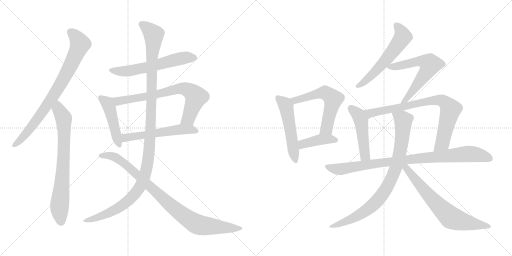
t = 0.00 s
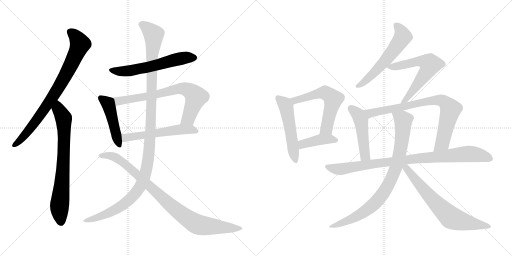
t = 2.92 s
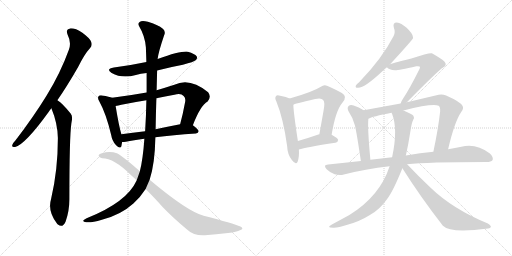
t = 5.84 s
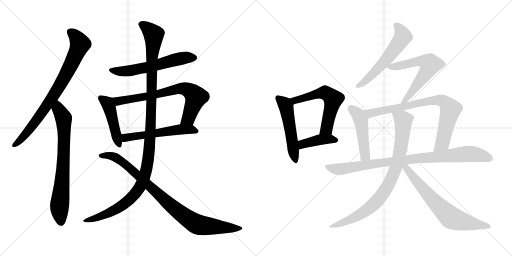
t = 8.76 s
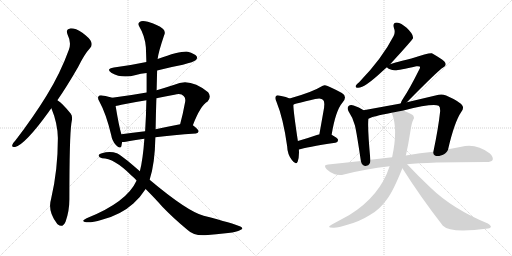
t = 11.68 s
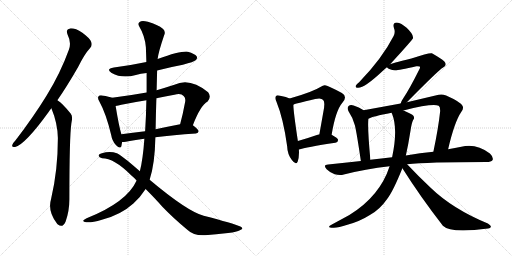
t = 14.60 s

The animated SVG that drew these frames (rendered in a browser with its animation timeline set to each time). Animation: 18 CSS @keyframes rules; one cycle of 14.60 s.

<svg version="1.1" viewBox="0 0 2048 1024" xmlns="http://www.w3.org/2000/svg">
  <g stroke="lightgray" stroke-dasharray="1,1" stroke-width="1" transform="scale(4, 4)">
    <line x1="0" y1="0" x2="256" y2="256"></line>
    <line x1="256" y1="0" x2="0" y2="256"></line>
    <line x1="128" y1="0" x2="128" y2="256"></line>
    <line x1="0" y1="128" x2="256" y2="128"></line>
    <line x1="256" y1="0" x2="512" y2="256"></line>
    <line x1="512" y1="0" x2="256" y2="256"></line>
    <line x1="384" y1="0" x2="384" y2="256"></line>
    <line x1="256" y1="128" x2="512" y2="128"></line>
  </g>
<g transform="scale(1, -1) translate(0, -850)">
   <style type="text/css">
    @keyframes keyframes0 {
      from {
       stroke: black;
       stroke-dashoffset: 801;
       stroke-width: 128;
       }
       72% {
       animation-timing-function: step-end;
       stroke: black;
       stroke-dashoffset: 0;
       stroke-width: 128;
       }
       to {
       stroke: black;
       stroke-width: 1024;
       }
       }
       #make-me-a-hanzi-animation-0 {
         animation: keyframes0 0.901855s both;
         animation-delay: 0.000000s;
         animation-timing-function: linear;
       }
    @keyframes keyframes1 {
      from {
       stroke: black;
       stroke-dashoffset: 740;
       stroke-width: 128;
       }
       71% {
       animation-timing-function: step-end;
       stroke: black;
       stroke-dashoffset: 0;
       stroke-width: 128;
       }
       to {
       stroke: black;
       stroke-width: 1024;
       }
       }
       #make-me-a-hanzi-animation-1 {
         animation: keyframes1 0.852214s both;
         animation-delay: 0.901855s;
         animation-timing-function: linear;
       }
    @keyframes keyframes2 {
      from {
       stroke: black;
       stroke-dashoffset: 590;
       stroke-width: 128;
       }
       66% {
       animation-timing-function: step-end;
       stroke: black;
       stroke-dashoffset: 0;
       stroke-width: 128;
       }
       to {
       stroke: black;
       stroke-width: 1024;
       }
       }
       #make-me-a-hanzi-animation-2 {
         animation: keyframes2 0.730143s both;
         animation-delay: 1.754069s;
         animation-timing-function: linear;
       }
    @keyframes keyframes3 {
      from {
       stroke: black;
       stroke-dashoffset: 462;
       stroke-width: 128;
       }
       60% {
       animation-timing-function: step-end;
       stroke: black;
       stroke-dashoffset: 0;
       stroke-width: 128;
       }
       to {
       stroke: black;
       stroke-width: 1024;
       }
       }
       #make-me-a-hanzi-animation-3 {
         animation: keyframes3 0.625977s both;
         animation-delay: 2.484212s;
         animation-timing-function: linear;
       }
    @keyframes keyframes4 {
      from {
       stroke: black;
       stroke-dashoffset: 727;
       stroke-width: 128;
       }
       70% {
       animation-timing-function: step-end;
       stroke: black;
       stroke-dashoffset: 0;
       stroke-width: 128;
       }
       to {
       stroke: black;
       stroke-width: 1024;
       }
       }
       #make-me-a-hanzi-animation-4 {
         animation: keyframes4 0.841634s both;
         animation-delay: 3.110189s;
         animation-timing-function: linear;
       }
    @keyframes keyframes5 {
      from {
       stroke: black;
       stroke-dashoffset: 554;
       stroke-width: 128;
       }
       64% {
       animation-timing-function: step-end;
       stroke: black;
       stroke-dashoffset: 0;
       stroke-width: 128;
       }
       to {
       stroke: black;
       stroke-width: 1024;
       }
       }
       #make-me-a-hanzi-animation-5 {
         animation: keyframes5 0.700846s both;
         animation-delay: 3.951823s;
         animation-timing-function: linear;
       }
    @keyframes keyframes6 {
      from {
       stroke: black;
       stroke-dashoffset: 1199;
       stroke-width: 128;
       }
       80% {
       animation-timing-function: step-end;
       stroke: black;
       stroke-dashoffset: 0;
       stroke-width: 128;
       }
       to {
       stroke: black;
       stroke-width: 1024;
       }
       }
       #make-me-a-hanzi-animation-6 {
         animation: keyframes6 1.225749s both;
         animation-delay: 4.652669s;
         animation-timing-function: linear;
       }
    @keyframes keyframes7 {
      from {
       stroke: black;
       stroke-dashoffset: 908;
       stroke-width: 128;
       }
       75% {
       animation-timing-function: step-end;
       stroke: black;
       stroke-dashoffset: 0;
       stroke-width: 128;
       }
       to {
       stroke: black;
       stroke-width: 1024;
       }
       }
       #make-me-a-hanzi-animation-7 {
         animation: keyframes7 0.988932s both;
         animation-delay: 5.878418s;
         animation-timing-function: linear;
       }
    @keyframes keyframes8 {
      from {
       stroke: black;
       stroke-dashoffset: 520;
       stroke-width: 128;
       }
       63% {
       animation-timing-function: step-end;
       stroke: black;
       stroke-dashoffset: 0;
       stroke-width: 128;
       }
       to {
       stroke: black;
       stroke-width: 1024;
       }
       }
       #make-me-a-hanzi-animation-8 {
         animation: keyframes8 0.673177s both;
         animation-delay: 6.867350s;
         animation-timing-function: linear;
       }
    @keyframes keyframes9 {
      from {
       stroke: black;
       stroke-dashoffset: 584;
       stroke-width: 128;
       }
       66% {
       animation-timing-function: step-end;
       stroke: black;
       stroke-dashoffset: 0;
       stroke-width: 128;
       }
       to {
       stroke: black;
       stroke-width: 1024;
       }
       }
       #make-me-a-hanzi-animation-9 {
         animation: keyframes9 0.725260s both;
         animation-delay: 7.540527s;
         animation-timing-function: linear;
       }
    @keyframes keyframes10 {
      from {
       stroke: black;
       stroke-dashoffset: 412;
       stroke-width: 128;
       }
       57% {
       animation-timing-function: step-end;
       stroke: black;
       stroke-dashoffset: 0;
       stroke-width: 128;
       }
       to {
       stroke: black;
       stroke-width: 1024;
       }
       }
       #make-me-a-hanzi-animation-10 {
         animation: keyframes10 0.585286s both;
         animation-delay: 8.265787s;
         animation-timing-function: linear;
       }
    @keyframes keyframes11 {
      from {
       stroke: black;
       stroke-dashoffset: 575;
       stroke-width: 128;
       }
       65% {
       animation-timing-function: step-end;
       stroke: black;
       stroke-dashoffset: 0;
       stroke-width: 128;
       }
       to {
       stroke: black;
       stroke-width: 1024;
       }
       }
       #make-me-a-hanzi-animation-11 {
         animation: keyframes11 0.717936s both;
         animation-delay: 8.851073s;
         animation-timing-function: linear;
       }
    @keyframes keyframes12 {
      from {
       stroke: black;
       stroke-dashoffset: 619;
       stroke-width: 128;
       }
       67% {
       animation-timing-function: step-end;
       stroke: black;
       stroke-dashoffset: 0;
       stroke-width: 128;
       }
       to {
       stroke: black;
       stroke-width: 1024;
       }
       }
       #make-me-a-hanzi-animation-12 {
         animation: keyframes12 0.753743s both;
         animation-delay: 9.569009s;
         animation-timing-function: linear;
       }
    @keyframes keyframes13 {
      from {
       stroke: black;
       stroke-dashoffset: 478;
       stroke-width: 128;
       }
       61% {
       animation-timing-function: step-end;
       stroke: black;
       stroke-dashoffset: 0;
       stroke-width: 128;
       }
       to {
       stroke: black;
       stroke-width: 1024;
       }
       }
       #make-me-a-hanzi-animation-13 {
         animation: keyframes13 0.638997s both;
         animation-delay: 10.322752s;
         animation-timing-function: linear;
       }
    @keyframes keyframes14 {
      from {
       stroke: black;
       stroke-dashoffset: 796;
       stroke-width: 128;
       }
       72% {
       animation-timing-function: step-end;
       stroke: black;
       stroke-dashoffset: 0;
       stroke-width: 128;
       }
       to {
       stroke: black;
       stroke-width: 1024;
       }
       }
       #make-me-a-hanzi-animation-14 {
         animation: keyframes14 0.897786s both;
         animation-delay: 10.961749s;
         animation-timing-function: linear;
       }
    @keyframes keyframes15 {
      from {
       stroke: black;
       stroke-dashoffset: 914;
       stroke-width: 128;
       }
       75% {
       animation-timing-function: step-end;
       stroke: black;
       stroke-dashoffset: 0;
       stroke-width: 128;
       }
       to {
       stroke: black;
       stroke-width: 1024;
       }
       }
       #make-me-a-hanzi-animation-15 {
         animation: keyframes15 0.993815s both;
         animation-delay: 11.859535s;
         animation-timing-function: linear;
       }
    @keyframes keyframes16 {
      from {
       stroke: black;
       stroke-dashoffset: 850;
       stroke-width: 128;
       }
       73% {
       animation-timing-function: step-end;
       stroke: black;
       stroke-dashoffset: 0;
       stroke-width: 128;
       }
       to {
       stroke: black;
       stroke-width: 1024;
       }
       }
       #make-me-a-hanzi-animation-16 {
         animation: keyframes16 0.941732s both;
         animation-delay: 12.853350s;
         animation-timing-function: linear;
       }
    @keyframes keyframes17 {
      from {
       stroke: black;
       stroke-dashoffset: 684;
       stroke-width: 128;
       }
       69% {
       animation-timing-function: step-end;
       stroke: black;
       stroke-dashoffset: 0;
       stroke-width: 128;
       }
       to {
       stroke: black;
       stroke-width: 1024;
       }
       }
       #make-me-a-hanzi-animation-17 {
         animation: keyframes17 0.806641s both;
         animation-delay: 13.795082s;
         animation-timing-function: linear;
       }
</style>
<path d="M 229.5 449.5 Q 269.5 507.5 312.5 582.5 Q 337.5 633.5 360.5 658.5 Q 370.5 668.5 364.5 683.5 Q 360.5 696.5 329.5 719.5 Q 301.5 737.5 280.5 736.5 Q 261.5 733.5 270.5 711.5 Q 286.5 680.5 275.5 651.5 Q 241.5 557.5 186.5 468.5 Q 134.5 383.5 61.5 288.5 Q 51.5 278.5 49.5 271.5 Q 45.5 259.5 60.5 262.5 Q 100.5 272.5 194.5 402.5 Q 198.5 409.5 205.5 417.5 L 229.5 449.5 Z" fill="lightgray"></path> 
<path d="M 205.5 417.5 Q 230.5 357.5 231.5 298.5 Q 231.5 169.5 204.5 55.5 Q 189.5 6.5 226.5 -41.5 Q 227.5 -44.5 231.5 -47.5 Q 250.5 -63.5 262.5 -35.5 Q 277.5 6.5 277.5 54.5 Q 277.5 301.5 285.5 357.5 Q 292.5 385.5 282.5 396.5 Q 264.5 418.5 250.5 432.5 Q 241.5 442.5 229.5 449.5 C 204.5 466.5 194.5 445.5 205.5 417.5 Z" fill="lightgray"></path> 
<path d="M 628.5 568.5 Q 677.5 581.5 731.5 591.5 Q 776.5 603.5 782.5 609.5 Q 791.5 616.5 786.5 625.5 Q 779.5 635.5 751.5 643.5 Q 724.5 647.5 630.5 614.5 L 585.5 602.5 Q 524.5 589.5 455.5 580.5 Q 421.5 574.5 446.5 558.5 Q 488.5 534.5 543.5 550.5 Q 562.5 556.5 586.5 558.5 L 628.5 568.5 Z" fill="lightgray"></path> 
<path d="M 448.5 459.5 Q 438.5 463.5 408.5 468.5 Q 396.5 469.5 394.5 465.5 Q 388.5 459.5 397.5 444.5 Q 424.5 395.5 444.5 311.5 Q 448.5 286.5 463.5 270.5 Q 481.5 251.5 485.5 265.5 Q 486.5 272.5 488.5 282.5 L 485.5 313.5 Q 475.5 346.5 462.5 426.5 C 457.5 456.5 457.5 456.5 448.5 459.5 Z" fill="lightgray"></path> 
<path d="M 771.5 349.5 Q 801.5 428.5 830.5 444.5 Q 846.5 463.5 832.5 481.5 Q 759.5 541.5 697.5 511.5 Q 660.5 499.5 626.5 489.5 L 586.5 480.5 Q 519.5 468.5 448.5 459.5 C 418.5 455.5 433.5 421.5 462.5 426.5 Q 472.5 427.5 485.5 431.5 Q 534.5 441.5 585.5 449.5 L 625.5 457.5 Q 659.5 464.5 697.5 471.5 Q 724.5 478.5 734.5 466.5 Q 743.5 459.5 740.5 442.5 Q 731.5 393.5 720.5 353.5 C 712.5 324.5 760.5 321.5 771.5 349.5 Z" fill="lightgray"></path> 
<path d="M 621.5 301.5 Q 690.5 310.5 783.5 316.5 Q 793.5 317.5 794.5 325.5 Q 794.5 332.5 771.5 349.5 C 757.5 360.5 749.5 359.5 720.5 353.5 Q 668.5 343.5 622.5 333.5 L 580.5 325.5 Q 529.5 319.5 485.5 313.5 C 455.5 309.5 458.5 281.5 488.5 282.5 Q 495.5 282.5 503.5 283.5 Q 533.5 290.5 577.5 295.5 L 621.5 301.5 Z" fill="lightgray"></path> 
<path d="M 598.5 131.5 Q 619.5 194.5 621.5 301.5 L 622.5 333.5 Q 623.5 397.5 625.5 457.5 L 626.5 489.5 Q 627.5 529.5 628.5 568.5 L 630.5 614.5 Q 633.5 641.5 656.5 709.5 Q 663.5 722.5 652.5 734.5 Q 630.5 752.5 591.5 763.5 Q 566.5 769.5 558.5 762.5 Q 549.5 755.5 557.5 743.5 Q 579.5 707.5 583.5 661.5 Q 584.5 633.5 585.5 602.5 L 586.5 558.5 Q 586.5 519.5 586.5 480.5 L 585.5 449.5 Q 584.5 388.5 580.5 325.5 L 577.5 295.5 Q 571.5 211.5 559.5 165.5 L 546.5 128.5 Q 507.5 41.5 346.5 -22.5 Q 333.5 -28.5 332.5 -32.5 Q 333.5 -36.5 344.5 -38.5 Q 363.5 -41.5 407.5 -28.5 Q 482.5 -9.5 533.5 36.5 Q 561.5 61.5 582.5 94.5 L 598.5 131.5 Z" fill="lightgray"></path> 
<path d="M 582.5 94.5 Q 622.5 54.5 649.5 23.5 Q 692.5 -21.5 750.5 -69.5 Q 775.5 -93.5 820.5 -90.5 Q 863.5 -86.5 912.5 -81.5 Q 948.5 -77.5 959.5 -70.5 Q 978.5 -64.5 961.5 -55.5 Q 934.5 -43.5 814.5 -12.5 Q 748.5 5.5 598.5 131.5 L 559.5 165.5 Q 480.5 234.5 467.5 237.5 Q 439.5 246.5 407.5 237.5 Q 394.5 234.5 394.5 227.5 Q 395.5 220.5 408.5 217.5 Q 456.5 217.5 523.5 150.5 Q 535.5 140.5 546.5 128.5 L 582.5 94.5 Z" fill="lightgray"></path> 
<path d="M 1158.5 456.0 Q 1146.5 462.0 1120.5 467.0 Q 1107.5 471.0 1104.5 466.0 Q 1097.5 460.0 1105.5 444.0 Q 1133.5 375.0 1148.5 266.0 Q 1149.5 233.0 1167.5 210.0 Q 1183.5 188.0 1190.5 203.0 Q 1197.5 221.0 1195.5 252.0 L 1191.5 286.0 Q 1173.5 404.0 1173.5 431.0 C 1172.5 450.0 1172.5 450.0 1158.5 456.0 Z" fill="lightgray"></path> 
<path d="M 1326.5 311.0 Q 1342.5 408.0 1369.5 439.0 Q 1391.5 464.0 1367.5 478.0 Q 1306.5 511.0 1298.5 509.0 Q 1291.5 509.0 1283.5 503.0 Q 1250.5 482.0 1158.5 456.0 C 1129.5 448.0 1145.5 420.0 1173.5 431.0 Q 1174.5 434.0 1260.5 454.0 Q 1285.5 460.0 1292.5 450.0 Q 1301.5 443.0 1293.5 403.0 L 1277.5 313.0 C 1272.5 283.0 1321.5 281.0 1326.5 311.0 Z" fill="lightgray"></path> 
<path d="M 1195.5 252.0 Q 1223.5 261.0 1341.5 279.0 Q 1351.5 280.0 1352.5 290.0 Q 1352.5 297.0 1326.5 311.0 L 1277.5 313.0 Q 1274.5 313.0 1273.5 312.0 Q 1227.5 296.0 1191.5 286.0 C 1162.5 278.0 1166.5 244.0 1195.5 252.0 Z" fill="lightgray"></path> 
<path d="M 1560.5 593.0 Q 1651.5 692.0 1652.5 698.0 Q 1651.5 701.0 1651.5 703.0 Q 1650.5 716.0 1626.5 739.0 Q 1604.5 758.0 1587.5 760.0 Q 1569.5 760.0 1575.5 739.0 Q 1582.5 721.0 1574.5 706.0 Q 1528.5 616.0 1436.5 521.0 Q 1426.5 514.0 1423.5 508.0 Q 1419.5 498.0 1432.5 499.0 Q 1459.5 499.0 1530.5 566.0 Q 1537.5 573.0 1547.5 581.0 L 1560.5 593.0 Z" fill="lightgray"></path> 
<path d="M 1627.5 441.0 Q 1754.5 570.0 1772.5 580.0 Q 1790.5 590.0 1777.5 604.0 Q 1764.5 616.0 1727.5 637.0 Q 1717.5 640.0 1645.5 616.0 Q 1561.5 595.0 1560.5 593.0 C 1540.5 586.0 1540.5 586.0 1547.5 581.0 Q 1556.5 571.0 1579.5 569.0 Q 1591.5 568.0 1665.5 585.0 Q 1675.5 586.0 1678.5 584.0 Q 1682.5 581.0 1676.5 571.0 Q 1637.5 493.0 1612.5 456.0 Q 1603.5 443.0 1602.5 436.0 C 1591.5 408.0 1606.5 420.0 1627.5 441.0 Z" fill="lightgray"></path> 
<path d="M 1454.5 409.0 Q 1435.5 422.0 1414.5 428.0 Q 1401.5 432.0 1394.5 426.0 Q 1387.5 420.0 1393.5 406.0 Q 1411.5 379.0 1419.5 349.0 Q 1426.5 321.0 1443.5 206.0 C 1447.5 176.0 1484.5 181.0 1481.5 211.0 Q 1469.5 340.0 1473.5 375.0 C 1475.5 396.0 1475.5 396.0 1454.5 409.0 Z" fill="lightgray"></path> 
<path d="M 1792.5 253.0 Q 1817.5 362.0 1845.5 403.0 Q 1855.5 415.0 1850.5 426.0 Q 1843.5 442.0 1784.5 468.0 Q 1768.5 475.0 1754.5 471.0 L 1627.5 441.0 L 1602.5 436.0 L 1454.5 409.0 C 1424.5 404.0 1445.5 364.0 1473.5 375.0 Q 1488.5 384.0 1566.5 399.0 L 1613.5 408.0 Q 1731.5 438.0 1754.5 427.0 Q 1761.5 423.0 1760.5 404.0 Q 1753.5 338.0 1733.5 243.0 C 1727.5 214.0 1785.5 224.0 1792.5 253.0 Z" fill="lightgray"></path> 
<path d="M 1628.5 193.0 Q 1706.5 202.0 1945.5 202.0 Q 1964.5 202.0 1970.5 210.0 Q 1974.5 222.0 1959.5 236.0 Q 1904.5 278.0 1845.5 263.0 Q 1820.5 259.0 1792.5 253.0 L 1733.5 243.0 Q 1681.5 239.0 1623.5 228.0 L 1568.5 221.0 Q 1525.5 217.0 1481.5 211.0 L 1443.5 206.0 Q 1379.5 200.0 1312.5 192.0 Q 1290.5 191.0 1306.5 173.0 Q 1319.5 160.0 1338.5 153.0 Q 1359.5 147.0 1375.5 152.0 Q 1460.5 174.0 1558.5 185.0 L 1628.5 193.0 Z" fill="lightgray"></path> 
<path d="M 1558.5 185.0 Q 1519.5 65.0 1397.5 -10.0 L 1327.5 -48.0 Q 1302.5 -61.0 1332.5 -61.0 Q 1351.5 -62.0 1389.5 -49.0 Q 1438.5 -36.0 1479.5 -10.0 Q 1518.5 11.0 1548.5 54.0 Q 1572.5 85.0 1609.5 177.0 L 1623.5 228.0 Q 1633.5 273.0 1642.5 330.0 Q 1646.5 358.0 1652.5 370.0 Q 1659.5 377.0 1653.5 387.0 Q 1647.5 394.0 1618.5 406.0 Q 1615.5 407.0 1613.5 408.0 C 1585.5 420.0 1556.5 427.0 1566.5 399.0 Q 1566.5 398.0 1568.5 394.0 Q 1592.5 334.0 1568.5 221.0 L 1558.5 185.0 Z" fill="lightgray"></path> 
<path d="M 1609.5 177.0 Q 1679.5 66.0 1771.5 -53.0 Q 1801.5 -84.0 1952.5 -64.0 Q 1962.5 -63.0 1963.5 -57.0 Q 1964.5 -53.0 1951.5 -44.0 Q 1810.5 14.0 1721.5 100.0 Q 1676.5 142.0 1628.5 193.0 C 1607.5 215.0 1593.5 202.0 1609.5 177.0 Z" fill="lightgray"></path> 
      <clipPath id="make-me-a-hanzi-clip-0">
      <path d="M 229.5 449.5 Q 269.5 507.5 312.5 582.5 Q 337.5 633.5 360.5 658.5 Q 370.5 668.5 364.5 683.5 Q 360.5 696.5 329.5 719.5 Q 301.5 737.5 280.5 736.5 Q 261.5 733.5 270.5 711.5 Q 286.5 680.5 275.5 651.5 Q 241.5 557.5 186.5 468.5 Q 134.5 383.5 61.5 288.5 Q 51.5 278.5 49.5 271.5 Q 45.5 259.5 60.5 262.5 Q 100.5 272.5 194.5 402.5 Q 198.5 409.5 205.5 417.5 L 229.5 449.5 Z" fill="lightgray"></path>
      </clipPath>
      <path clip-path="url(#make-me-a-hanzi-clip-0)" d="M 281.5 721.5 L 299.5 707.5 L 319.5 672.5 L 275.5 574.5 L 222.5 480.5 L 146.5 368.5 L 85.5 294.5 L 58.5 271.5 " fill="none" id="make-me-a-hanzi-animation-0" stroke-dasharray="673 1346" stroke-linecap="round"></path>

      <clipPath id="make-me-a-hanzi-clip-1">
      <path d="M 205.5 417.5 Q 230.5 357.5 231.5 298.5 Q 231.5 169.5 204.5 55.5 Q 189.5 6.5 226.5 -41.5 Q 227.5 -44.5 231.5 -47.5 Q 250.5 -63.5 262.5 -35.5 Q 277.5 6.5 277.5 54.5 Q 277.5 301.5 285.5 357.5 Q 292.5 385.5 282.5 396.5 Q 264.5 418.5 250.5 432.5 Q 241.5 442.5 229.5 449.5 C 204.5 466.5 194.5 445.5 205.5 417.5 Z" fill="lightgray"></path>
      </clipPath>
      <path clip-path="url(#make-me-a-hanzi-clip-1)" d="M 231.5 439.5 L 235.5 411.5 L 254.5 377.5 L 256.5 332.5 L 250.5 139.5 L 237.5 14.5 L 243.5 -38.5 " fill="none" id="make-me-a-hanzi-animation-1" stroke-dasharray="612 1224" stroke-linecap="round"></path>

      <clipPath id="make-me-a-hanzi-clip-2">
      <path d="M 628.5 568.5 Q 677.5 581.5 731.5 591.5 Q 776.5 603.5 782.5 609.5 Q 791.5 616.5 786.5 625.5 Q 779.5 635.5 751.5 643.5 Q 724.5 647.5 630.5 614.5 L 585.5 602.5 Q 524.5 589.5 455.5 580.5 Q 421.5 574.5 446.5 558.5 Q 488.5 534.5 543.5 550.5 Q 562.5 556.5 586.5 558.5 L 628.5 568.5 Z" fill="lightgray"></path>
      </clipPath>
      <path clip-path="url(#make-me-a-hanzi-clip-2)" d="M 448.5 570.5 L 517.5 566.5 L 740.5 619.5 L 776.5 619.5 " fill="none" id="make-me-a-hanzi-animation-2" stroke-dasharray="462 924" stroke-linecap="round"></path>

      <clipPath id="make-me-a-hanzi-clip-3">
      <path d="M 448.5 459.5 Q 438.5 463.5 408.5 468.5 Q 396.5 469.5 394.5 465.5 Q 388.5 459.5 397.5 444.5 Q 424.5 395.5 444.5 311.5 Q 448.5 286.5 463.5 270.5 Q 481.5 251.5 485.5 265.5 Q 486.5 272.5 488.5 282.5 L 485.5 313.5 Q 475.5 346.5 462.5 426.5 C 457.5 456.5 457.5 456.5 448.5 459.5 Z" fill="lightgray"></path>
      </clipPath>
      <path clip-path="url(#make-me-a-hanzi-clip-3)" d="M 403.5 458.5 L 432.5 433.5 L 475.5 271.5 " fill="none" id="make-me-a-hanzi-animation-3" stroke-dasharray="334 668" stroke-linecap="round"></path>

      <clipPath id="make-me-a-hanzi-clip-4">
      <path d="M 771.5 349.5 Q 801.5 428.5 830.5 444.5 Q 846.5 463.5 832.5 481.5 Q 759.5 541.5 697.5 511.5 Q 660.5 499.5 626.5 489.5 L 586.5 480.5 Q 519.5 468.5 448.5 459.5 C 418.5 455.5 433.5 421.5 462.5 426.5 Q 472.5 427.5 485.5 431.5 Q 534.5 441.5 585.5 449.5 L 625.5 457.5 Q 659.5 464.5 697.5 471.5 Q 724.5 478.5 734.5 466.5 Q 743.5 459.5 740.5 442.5 Q 731.5 393.5 720.5 353.5 C 712.5 324.5 760.5 321.5 771.5 349.5 Z" fill="lightgray"></path>
      </clipPath>
      <path clip-path="url(#make-me-a-hanzi-clip-4)" d="M 456.5 456.5 L 475.5 446.5 L 589.5 464.5 L 711.5 495.5 L 734.5 496.5 L 755.5 489.5 L 784.5 462.5 L 754.5 377.5 L 727.5 358.5 " fill="none" id="make-me-a-hanzi-animation-4" stroke-dasharray="599 1198" stroke-linecap="round"></path>

      <clipPath id="make-me-a-hanzi-clip-5">
      <path d="M 621.5 301.5 Q 690.5 310.5 783.5 316.5 Q 793.5 317.5 794.5 325.5 Q 794.5 332.5 771.5 349.5 C 757.5 360.5 749.5 359.5 720.5 353.5 Q 668.5 343.5 622.5 333.5 L 580.5 325.5 Q 529.5 319.5 485.5 313.5 C 455.5 309.5 458.5 281.5 488.5 282.5 Q 495.5 282.5 503.5 283.5 Q 533.5 290.5 577.5 295.5 L 621.5 301.5 Z" fill="lightgray"></path>
      </clipPath>
      <path clip-path="url(#make-me-a-hanzi-clip-5)" d="M 495.5 290.5 L 509.5 301.5 L 716.5 332.5 L 763.5 333.5 L 785.5 325.5 " fill="none" id="make-me-a-hanzi-animation-5" stroke-dasharray="426 852" stroke-linecap="round"></path>

      <clipPath id="make-me-a-hanzi-clip-6">
      <path d="M 598.5 131.5 Q 619.5 194.5 621.5 301.5 L 622.5 333.5 Q 623.5 397.5 625.5 457.5 L 626.5 489.5 Q 627.5 529.5 628.5 568.5 L 630.5 614.5 Q 633.5 641.5 656.5 709.5 Q 663.5 722.5 652.5 734.5 Q 630.5 752.5 591.5 763.5 Q 566.5 769.5 558.5 762.5 Q 549.5 755.5 557.5 743.5 Q 579.5 707.5 583.5 661.5 Q 584.5 633.5 585.5 602.5 L 586.5 558.5 Q 586.5 519.5 586.5 480.5 L 585.5 449.5 Q 584.5 388.5 580.5 325.5 L 577.5 295.5 Q 571.5 211.5 559.5 165.5 L 546.5 128.5 Q 507.5 41.5 346.5 -22.5 Q 333.5 -28.5 332.5 -32.5 Q 333.5 -36.5 344.5 -38.5 Q 363.5 -41.5 407.5 -28.5 Q 482.5 -9.5 533.5 36.5 Q 561.5 61.5 582.5 94.5 L 598.5 131.5 Z" fill="lightgray"></path>
      </clipPath>
      <path clip-path="url(#make-me-a-hanzi-clip-6)" d="M 566.5 752.5 L 601.5 726.5 L 614.5 708.5 L 607.5 626.5 L 599.5 274.5 L 581.5 155.5 L 550.5 88.5 L 502.5 38.5 L 411.5 -12.5 L 339.5 -34.5 " fill="none" id="make-me-a-hanzi-animation-6" stroke-dasharray="1071 2142" stroke-linecap="round"></path>

      <clipPath id="make-me-a-hanzi-clip-7">
      <path d="M 582.5 94.5 Q 622.5 54.5 649.5 23.5 Q 692.5 -21.5 750.5 -69.5 Q 775.5 -93.5 820.5 -90.5 Q 863.5 -86.5 912.5 -81.5 Q 948.5 -77.5 959.5 -70.5 Q 978.5 -64.5 961.5 -55.5 Q 934.5 -43.5 814.5 -12.5 Q 748.5 5.5 598.5 131.5 L 559.5 165.5 Q 480.5 234.5 467.5 237.5 Q 439.5 246.5 407.5 237.5 Q 394.5 234.5 394.5 227.5 Q 395.5 220.5 408.5 217.5 Q 456.5 217.5 523.5 150.5 Q 535.5 140.5 546.5 128.5 L 582.5 94.5 Z" fill="lightgray"></path>
      </clipPath>
      <path clip-path="url(#make-me-a-hanzi-clip-7)" d="M 401.5 227.5 L 444.5 226.5 L 493.5 200.5 L 705.5 9.5 L 787.5 -46.5 L 955.5 -62.5 " fill="none" id="make-me-a-hanzi-animation-7" stroke-dasharray="780 1560" stroke-linecap="round"></path>

      <clipPath id="make-me-a-hanzi-clip-8">
      <path d="M 1158.5 456.0 Q 1146.5 462.0 1120.5 467.0 Q 1107.5 471.0 1104.5 466.0 Q 1097.5 460.0 1105.5 444.0 Q 1133.5 375.0 1148.5 266.0 Q 1149.5 233.0 1167.5 210.0 Q 1183.5 188.0 1190.5 203.0 Q 1197.5 221.0 1195.5 252.0 L 1191.5 286.0 Q 1173.5 404.0 1173.5 431.0 C 1172.5 450.0 1172.5 450.0 1158.5 456.0 Z" fill="lightgray"></path>
      </clipPath>
      <path clip-path="url(#make-me-a-hanzi-clip-8)" d="M 1111.5 458.0 L 1135.5 438.0 L 1145.5 419.0 L 1179.5 210.0 " fill="none" id="make-me-a-hanzi-animation-8" stroke-dasharray="392 784" stroke-linecap="round"></path>

      <clipPath id="make-me-a-hanzi-clip-9">
      <path d="M 1326.5 311.0 Q 1342.5 408.0 1369.5 439.0 Q 1391.5 464.0 1367.5 478.0 Q 1306.5 511.0 1298.5 509.0 Q 1291.5 509.0 1283.5 503.0 Q 1250.5 482.0 1158.5 456.0 C 1129.5 448.0 1145.5 420.0 1173.5 431.0 Q 1174.5 434.0 1260.5 454.0 Q 1285.5 460.0 1292.5 450.0 Q 1301.5 443.0 1293.5 403.0 L 1277.5 313.0 C 1272.5 283.0 1321.5 281.0 1326.5 311.0 Z" fill="lightgray"></path>
      </clipPath>
      <path clip-path="url(#make-me-a-hanzi-clip-9)" d="M 1171.5 438.0 L 1190.5 453.0 L 1291.5 479.0 L 1300.5 480.0 L 1321.5 466.0 L 1332.5 454.0 L 1331.5 444.0 L 1306.5 336.0 L 1283.5 320.0 " fill="none" id="make-me-a-hanzi-animation-9" stroke-dasharray="456 912" stroke-linecap="round"></path>

      <clipPath id="make-me-a-hanzi-clip-10">
      <path d="M 1195.5 252.0 Q 1223.5 261.0 1341.5 279.0 Q 1351.5 280.0 1352.5 290.0 Q 1352.5 297.0 1326.5 311.0 L 1277.5 313.0 Q 1274.5 313.0 1273.5 312.0 Q 1227.5 296.0 1191.5 286.0 C 1162.5 278.0 1166.5 244.0 1195.5 252.0 Z" fill="lightgray"></path>
      </clipPath>
      <path clip-path="url(#make-me-a-hanzi-clip-10)" d="M 1197.5 258.0 L 1211.5 274.0 L 1272.5 290.0 L 1319.5 294.0 L 1343.5 288.0 " fill="none" id="make-me-a-hanzi-animation-10" stroke-dasharray="284 568" stroke-linecap="round"></path>

      <clipPath id="make-me-a-hanzi-clip-11">
      <path d="M 1560.5 593.0 Q 1651.5 692.0 1652.5 698.0 Q 1651.5 701.0 1651.5 703.0 Q 1650.5 716.0 1626.5 739.0 Q 1604.5 758.0 1587.5 760.0 Q 1569.5 760.0 1575.5 739.0 Q 1582.5 721.0 1574.5 706.0 Q 1528.5 616.0 1436.5 521.0 Q 1426.5 514.0 1423.5 508.0 Q 1419.5 498.0 1432.5 499.0 Q 1459.5 499.0 1530.5 566.0 Q 1537.5 573.0 1547.5 581.0 L 1560.5 593.0 Z" fill="lightgray"></path>
      </clipPath>
      <path clip-path="url(#make-me-a-hanzi-clip-11)" d="M 1586.5 747.0 L 1610.5 710.0 L 1604.5 690.0 L 1553.5 619.0 L 1509.5 571.0 L 1468.5 532.0 L 1431.5 507.0 " fill="none" id="make-me-a-hanzi-animation-11" stroke-dasharray="447 894" stroke-linecap="round"></path>

      <clipPath id="make-me-a-hanzi-clip-12">
      <path d="M 1627.5 441.0 Q 1754.5 570.0 1772.5 580.0 Q 1790.5 590.0 1777.5 604.0 Q 1764.5 616.0 1727.5 637.0 Q 1717.5 640.0 1645.5 616.0 Q 1561.5 595.0 1560.5 593.0 C 1540.5 586.0 1540.5 586.0 1547.5 581.0 Q 1556.5 571.0 1579.5 569.0 Q 1591.5 568.0 1665.5 585.0 Q 1675.5 586.0 1678.5 584.0 Q 1682.5 581.0 1676.5 571.0 Q 1637.5 493.0 1612.5 456.0 Q 1603.5 443.0 1602.5 436.0 C 1591.5 408.0 1606.5 420.0 1627.5 441.0 Z" fill="lightgray"></path>
      </clipPath>
      <path clip-path="url(#make-me-a-hanzi-clip-12)" d="M 1553.5 581.0 L 1683.5 606.0 L 1718.5 595.0 L 1706.5 562.0 L 1631.5 456.0 L 1608.5 439.0 " fill="none" id="make-me-a-hanzi-animation-12" stroke-dasharray="491 982" stroke-linecap="round"></path>

      <clipPath id="make-me-a-hanzi-clip-13">
      <path d="M 1454.5 409.0 Q 1435.5 422.0 1414.5 428.0 Q 1401.5 432.0 1394.5 426.0 Q 1387.5 420.0 1393.5 406.0 Q 1411.5 379.0 1419.5 349.0 Q 1426.5 321.0 1443.5 206.0 C 1447.5 176.0 1484.5 181.0 1481.5 211.0 Q 1469.5 340.0 1473.5 375.0 C 1475.5 396.0 1475.5 396.0 1454.5 409.0 Z" fill="lightgray"></path>
      </clipPath>
      <path clip-path="url(#make-me-a-hanzi-clip-13)" d="M 1403.5 417.0 L 1434.5 390.0 L 1444.5 365.0 L 1460.5 227.0 L 1448.5 218.0 " fill="none" id="make-me-a-hanzi-animation-13" stroke-dasharray="350 700" stroke-linecap="round"></path>

      <clipPath id="make-me-a-hanzi-clip-14">
      <path d="M 1792.5 253.0 Q 1817.5 362.0 1845.5 403.0 Q 1855.5 415.0 1850.5 426.0 Q 1843.5 442.0 1784.5 468.0 Q 1768.5 475.0 1754.5 471.0 L 1627.5 441.0 L 1602.5 436.0 L 1454.5 409.0 C 1424.5 404.0 1445.5 364.0 1473.5 375.0 Q 1488.5 384.0 1566.5 399.0 L 1613.5 408.0 Q 1731.5 438.0 1754.5 427.0 Q 1761.5 423.0 1760.5 404.0 Q 1753.5 338.0 1733.5 243.0 C 1727.5 214.0 1785.5 224.0 1792.5 253.0 Z" fill="lightgray"></path>
      </clipPath>
      <path clip-path="url(#make-me-a-hanzi-clip-14)" d="M 1462.5 406.0 L 1481.5 397.0 L 1722.5 447.0 L 1770.5 447.0 L 1797.5 421.0 L 1801.5 408.0 L 1769.5 278.0 L 1739.5 251.0 " fill="none" id="make-me-a-hanzi-animation-14" stroke-dasharray="668 1336" stroke-linecap="round"></path>

      <clipPath id="make-me-a-hanzi-clip-15">
      <path d="M 1628.5 193.0 Q 1706.5 202.0 1945.5 202.0 Q 1964.5 202.0 1970.5 210.0 Q 1974.5 222.0 1959.5 236.0 Q 1904.5 278.0 1845.5 263.0 Q 1820.5 259.0 1792.5 253.0 L 1733.5 243.0 Q 1681.5 239.0 1623.5 228.0 L 1568.5 221.0 Q 1525.5 217.0 1481.5 211.0 L 1443.5 206.0 Q 1379.5 200.0 1312.5 192.0 Q 1290.5 191.0 1306.5 173.0 Q 1319.5 160.0 1338.5 153.0 Q 1359.5 147.0 1375.5 152.0 Q 1460.5 174.0 1558.5 185.0 L 1628.5 193.0 Z" fill="lightgray"></path>
      </clipPath>
      <path clip-path="url(#make-me-a-hanzi-clip-15)" d="M 1309.5 183.0 L 1358.5 173.0 L 1666.5 217.0 L 1858.5 234.0 L 1901.5 233.0 L 1960.5 216.0 " fill="none" id="make-me-a-hanzi-animation-15" stroke-dasharray="786 1572" stroke-linecap="round"></path>

      <clipPath id="make-me-a-hanzi-clip-16">
      <path d="M 1558.5 185.0 Q 1519.5 65.0 1397.5 -10.0 L 1327.5 -48.0 Q 1302.5 -61.0 1332.5 -61.0 Q 1351.5 -62.0 1389.5 -49.0 Q 1438.5 -36.0 1479.5 -10.0 Q 1518.5 11.0 1548.5 54.0 Q 1572.5 85.0 1609.5 177.0 L 1623.5 228.0 Q 1633.5 273.0 1642.5 330.0 Q 1646.5 358.0 1652.5 370.0 Q 1659.5 377.0 1653.5 387.0 Q 1647.5 394.0 1618.5 406.0 Q 1615.5 407.0 1613.5 408.0 C 1585.5 420.0 1556.5 427.0 1566.5 399.0 Q 1566.5 398.0 1568.5 394.0 Q 1592.5 334.0 1568.5 221.0 L 1558.5 185.0 Z" fill="lightgray"></path>
      </clipPath>
      <path clip-path="url(#make-me-a-hanzi-clip-16)" d="M 1574.5 399.0 L 1612.5 369.0 L 1610.5 311.0 L 1583.5 176.0 L 1547.5 99.0 L 1483.5 22.0 L 1404.5 -27.0 L 1337.5 -52.0 " fill="none" id="make-me-a-hanzi-animation-16" stroke-dasharray="722 1444" stroke-linecap="round"></path>

      <clipPath id="make-me-a-hanzi-clip-17">
      <path d="M 1609.5 177.0 Q 1679.5 66.0 1771.5 -53.0 Q 1801.5 -84.0 1952.5 -64.0 Q 1962.5 -63.0 1963.5 -57.0 Q 1964.5 -53.0 1951.5 -44.0 Q 1810.5 14.0 1721.5 100.0 Q 1676.5 142.0 1628.5 193.0 C 1607.5 215.0 1593.5 202.0 1609.5 177.0 Z" fill="lightgray"></path>
      </clipPath>
      <path clip-path="url(#make-me-a-hanzi-clip-17)" d="M 1622.5 181.0 L 1710.5 73.0 L 1801.5 -19.0 L 1856.5 -38.0 L 1955.5 -57.0 " fill="none" id="make-me-a-hanzi-animation-17" stroke-dasharray="556 1112" stroke-linecap="round"></path>

</g>
</svg>
